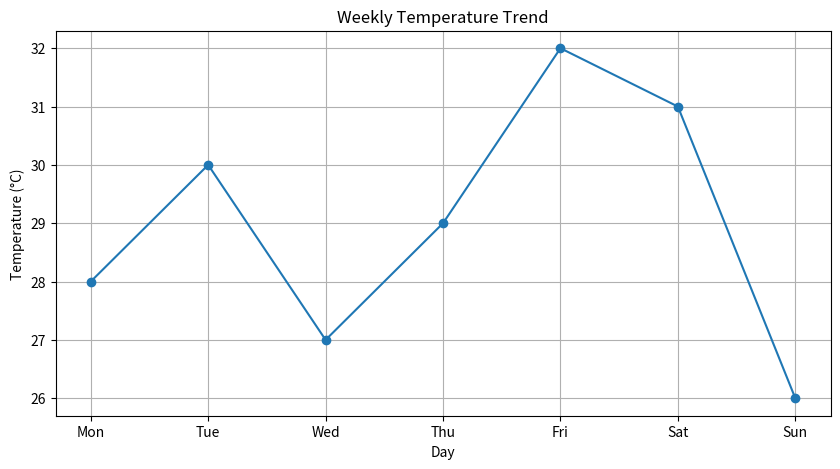
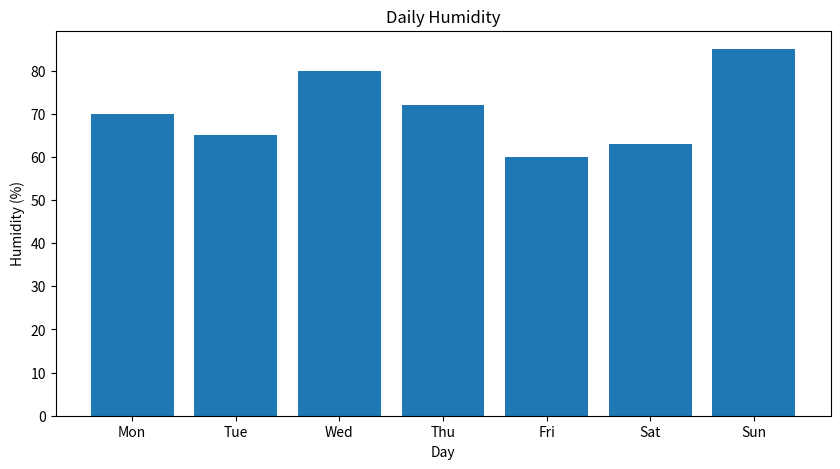
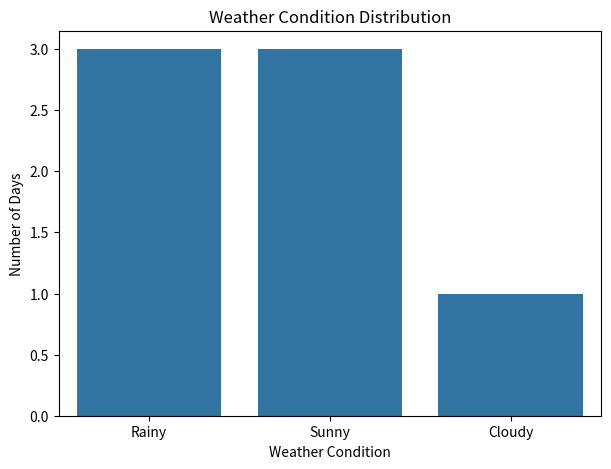
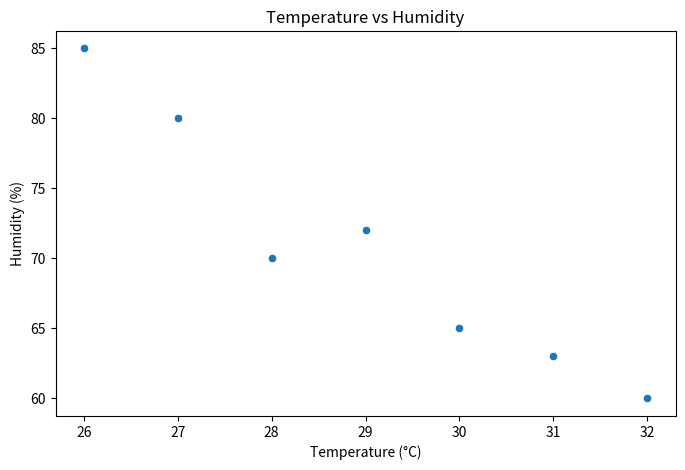

These charts were generated, in order, by the following Python code:
# -*- coding: utf-8 -*-
"""CodTech_task4.ipynb

Automatically generated by Colab.

Original file is located at
    https://colab.research.google.com/drive/1kGfOb9Pb_RoX8VXbwrki9MW_s-am5s2E
"""

import pandas as pd
import matplotlib.pyplot as plt
import seaborn as sns

data = {
    'Day': ['Mon', 'Tue', 'Wed', 'Thu', 'Fri', 'Sat', 'Sun'],
    'Temperature': [28, 30, 27, 29, 32, 31, 26],
    'Humidity': [70, 65, 80, 72, 60, 63, 85],
    'Rainfall': [10, 0, 15, 5, 0, 2, 20],
    'Weather': ['Rainy', 'Sunny', 'Rainy', 'Cloudy',
                'Sunny', 'Sunny', 'Rainy']
}

df = pd.DataFrame(data)

df

print(df.head())
print(df.info())
print(df.describe())

average_temperature = df['Temperature'].mean()

print("Average Temperature:", average_temperature, "°C")

max_temp = df.loc[df['Temperature'].idxmax()]
min_temp = df.loc[df['Temperature'].idxmin()]

print("Highest Temperature:")
print(max_temp)

print("\nLowest Temperature:")
print(min_temp)

plt.figure(figsize=(10, 5))

plt.plot(
    df['Day'],
    df['Temperature'],
    marker='o'
)

plt.title('Weekly Temperature Trend')
plt.xlabel('Day')
plt.ylabel('Temperature (°C)')
plt.grid(True)

plt.show()

plt.figure(figsize=(10, 5))

plt.bar(
    df['Day'],
    df['Humidity']
)

plt.title('Daily Humidity')
plt.xlabel('Day')
plt.ylabel('Humidity (%)')

plt.show()

plt.figure(figsize=(7, 5))

sns.countplot(
    data=df,
    x='Weather'
)

plt.title('Weather Condition Distribution')
plt.xlabel('Weather Condition')
plt.ylabel('Number of Days')

plt.show()

plt.figure(figsize=(8, 5))

sns.scatterplot(
    data=df,
    x='Temperature',
    y='Humidity'
)

plt.title('Temperature vs Humidity')
plt.xlabel('Temperature (°C)')
plt.ylabel('Humidity (%)')

plt.show()

rainiest_day = df.loc[df['Rainfall'].idxmax()]

print("Rainiest Day:")
print(rainiest_day)

print("Average Temperature:", round(df['Temperature'].mean(), 2), "°C")
print("Average Humidity:", round(df['Humidity'].mean(), 2), "%")
print("Total Rainfall:", df['Rainfall'].sum(), "mm")
print("Rainiest Day:", df.loc[df['Rainfall'].idxmax(), 'Day'])
print("Hottest Day:", df.loc[df['Temperature'].idxmax(), 'Day'])
